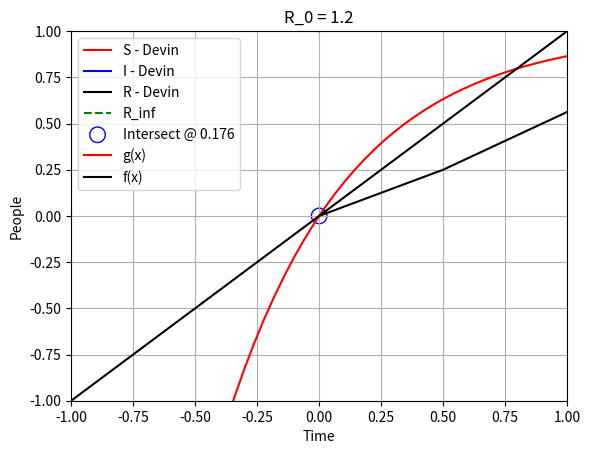

Python code for this plot:
import matplotlib.pyplot as plt
import numpy as np
from scipy.optimize import fsolve
import math 

N=1000
i_0 = 1
s_0 =  999
beta = 1 
gamma = 0.5
dt = 0.001


beta = 1
gamma = 0.5
dt = 0.5       
days = 100  

t = np.arange(days) * dt
S = np.zeros(days)
I = np.zeros(days)
R = np.zeros(days)

S[0] = 1. - I[0]
I[0] = 0.001
R[0] = 0

for n in range(days-1):
    S[n+1] = S[n] - beta*(S[n]*I[n])*dt
    I[n+1] = I[n] + (beta*S[n]*I[n] - gamma*I[n])*dt
    R[n+1] = R[n] + (gamma*I[n])*dt
S = [x * 1000 for x in S]
R = [x * 1000 for x in R]
I = [x * 1000 for x in I]
fig = plt.figure()
l1 = plt.plot(t, S, label = 'S - Devin', color = 'red')
l2 = plt.plot(t, I, label = 'I - Devin', color = 'blue')
l3 = plt.plot(t, R, label = 'R - Devin', color = 'black')
plt.axhline(y=796, color='g', linestyle='--', label='R_inf')

#fig.legend((l1, l2, l3), ('S - Devin', 'I - Devin', 'R - Devin'))
plt.xlabel('Time')
plt.ylabel('People')
plt.title('beta = 1, gamma = 0.5')
plt.legend()
plt.show()
        

import numpy as np

from scipy.optimize import fsolve
def aux(x):
    return x - (1-np.e**(-2.0*x))
def f(x):
    #print("+",1-np.e**(-0.11*x))
    #return x - (1-np.e**(-0.9*x))
    return 1-np.e**(-2.0*x)
   # return 
x=np.linspace(-2,2, num=100)
#y=np.linespcae(-2,2,num=100)
#print(x)
out = [f(i) for i in x]
#print(out)
z = fsolve(aux, -1)
print(z)

#plt.axline((0, 0), slope=1, color ='red')

plt.grid()
plt.scatter(z[0], f(z[0]), s=125, facecolors='none', edgecolors='blue',label='Intersect @ 0.176')
plt.plot(x,f(x),color= 'red', label='g(x)')
plt.plot(x,x,color='black', label = 'f(x)')
plt.xlim((-1, 1))
plt.ylim((-1, 1))
plt.title('R_0 = 1.2')
plt.legend()
#ax.set_ylim([-1, 1])                      
#root = fsolve(func, [0.9])

#print(root)








